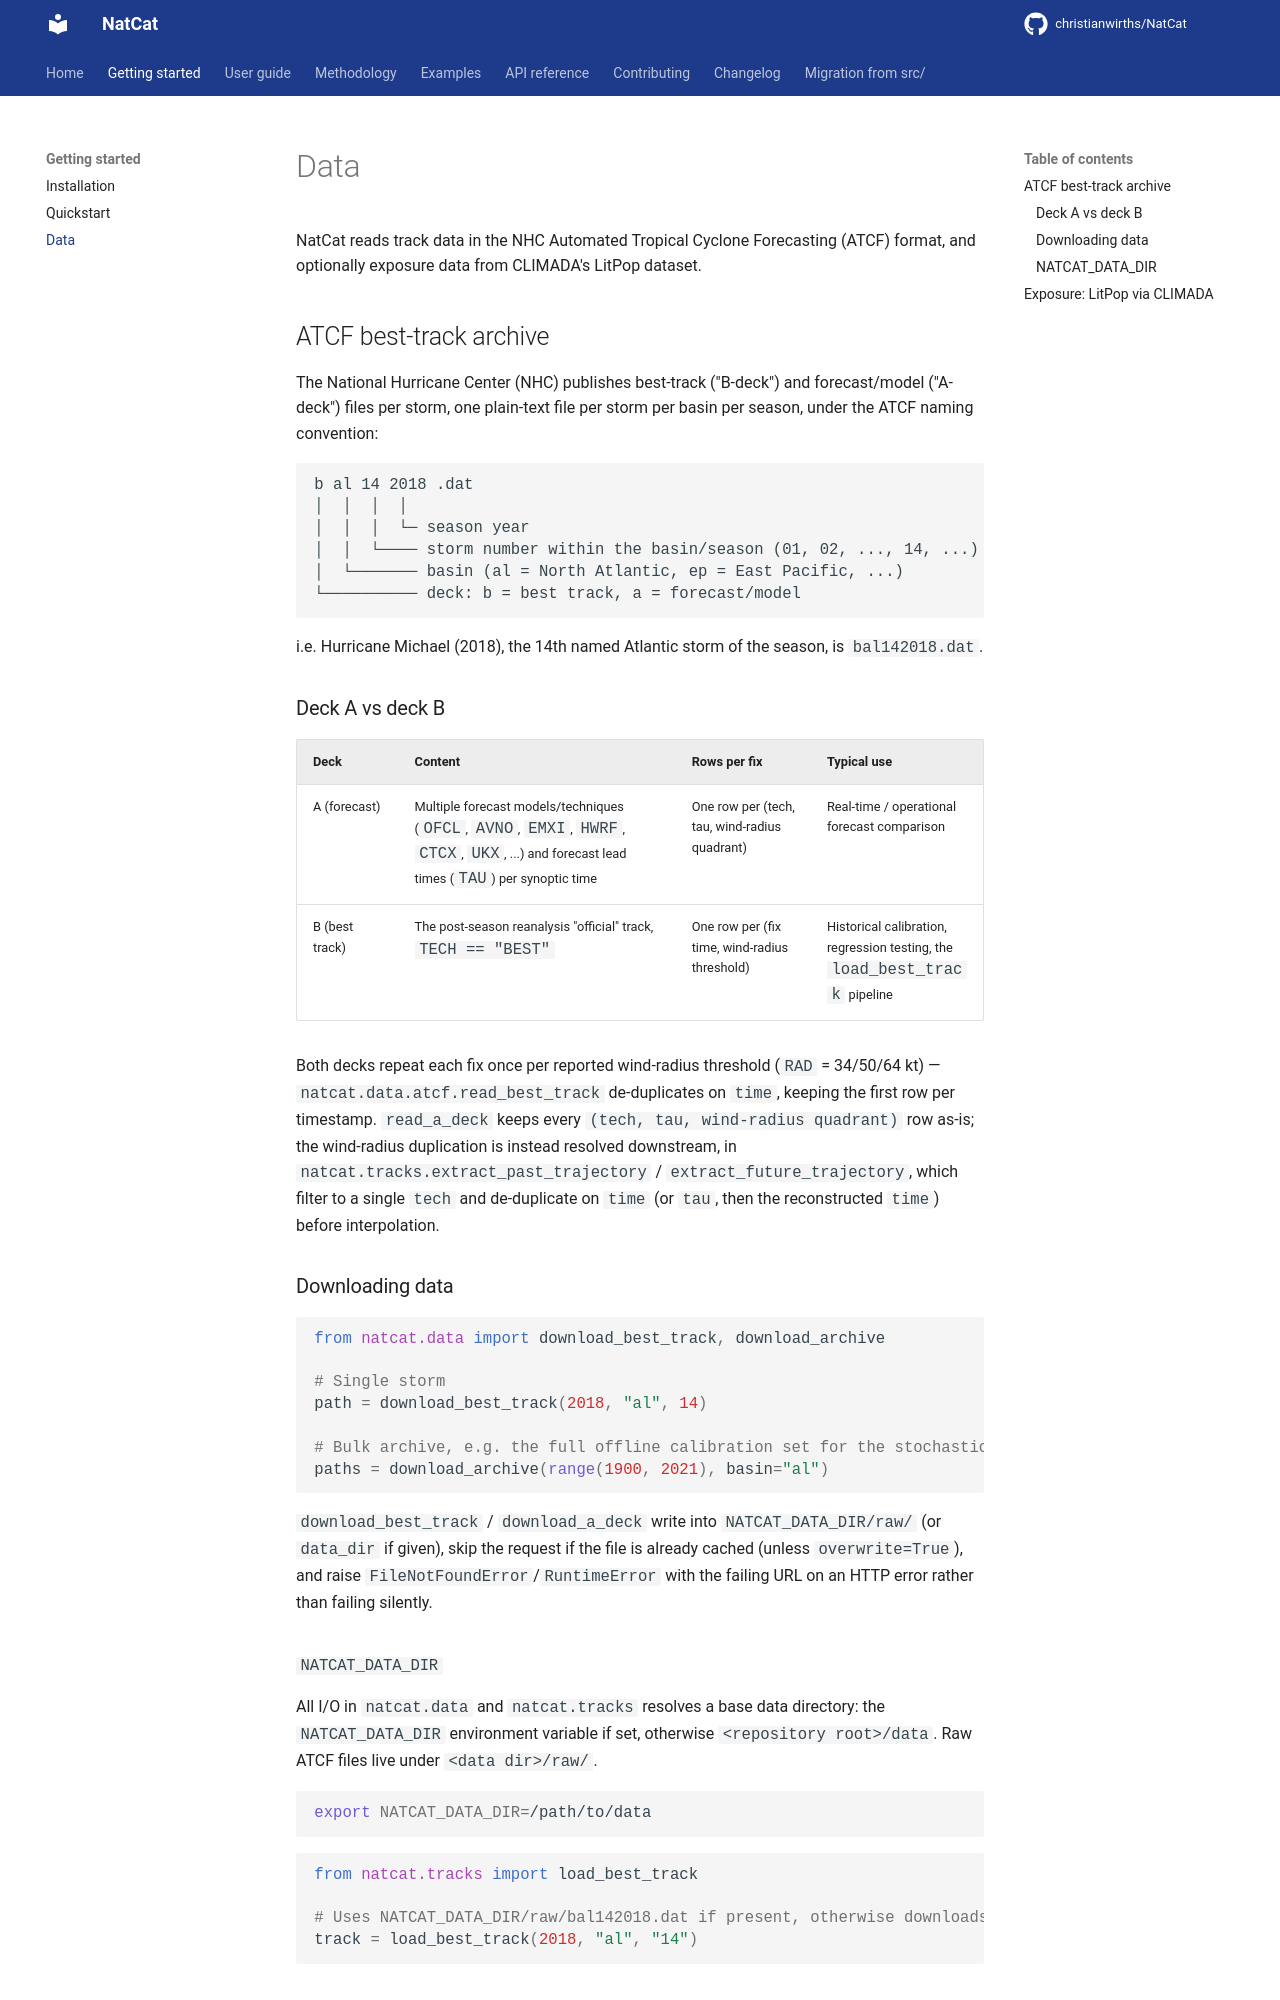

repository: christianwirths/NatCat · page: getting-started/data/index.html · generator: mkdocs

# Data

NatCat reads track data in the NHC Automated Tropical Cyclone Forecasting (ATCF) format, and
optionally exposure data from CLIMADA's LitPop dataset.

## ATCF best-track archive

The National Hurricane Center (NHC) publishes best-track ("B-deck") and forecast/model ("A-deck")
files per storm, one plain-text file per storm per basin per season, under the ATCF naming
convention:

```
b al 14 2018 .dat
│  │  │  │
│  │  │  └─ season year
│  │  └──── storm number within the basin/season (01, 02, ..., 14, ...)
│  └─────── basin (al = North Atlantic, ep = East Pacific, ...)
└────────── deck: b = best track, a = forecast/model
```

i.e. Hurricane Michael (2018), the 14th named Atlantic storm of the season, is `bal142018.dat`.

### Deck A vs deck B

| Deck | Content | Rows per fix | Typical use |
|------|---------|---------------|-------------|
| A (forecast) | Multiple forecast models/techniques (`OFCL`, `AVNO`, `EMXI`, `HWRF`, `CTCX`, `UKX`, ...) and forecast lead times (`TAU`) per synoptic time | One row per (tech, tau, wind-radius quadrant) | Real-time / operational forecast comparison |
| B (best track) | The post-season reanalysis "official" track, `TECH == "BEST"` | One row per (fix time, wind-radius threshold) | Historical calibration, regression testing, the `load_best_track` pipeline |

Both decks repeat each fix once per reported wind-radius threshold (`RAD` = 34/50/64 kt) &#8212;
`natcat.data.atcf.read_best_track` de-duplicates on `time`, keeping the first row per timestamp.
`read_a_deck` keeps every `(tech, tau, wind-radius quadrant)` row as-is; the wind-radius
duplication is instead resolved downstream, in `natcat.tracks.extract_past_trajectory` /
`extract_future_trajectory`, which filter to a single `tech` and de-duplicate on `time` (or
`tau`, then the reconstructed `time`) before interpolation.

### Downloading data

```python
from natcat.data import download_best_track, download_archive

# Single storm
path = download_best_track(2018, "al", 14)

# Bulk archive, e.g. the full offline calibration set for the stochastic model
paths = download_archive(range(1900, 2021), basin="al")
```

`download_best_track` / `download_a_deck` write into `NATCAT_DATA_DIR/raw/` (or `data_dir` if
given), skip the request if the file is already cached (unless `overwrite=True`), and raise
`FileNotFoundError`/`RuntimeError` with the failing URL on an HTTP error rather than failing
silently.

### `NATCAT_DATA_DIR`

All I/O in `natcat.data` and `natcat.tracks` resolves a base data directory: the
`NATCAT_DATA_DIR` environment variable if set, otherwise `<repository root>/data`. Raw ATCF files
live under `<data dir>/raw/`.

```bash
export NATCAT_DATA_DIR=/path/to/data
```

```python
from natcat.tracks import load_best_track

# Uses NATCAT_DATA_DIR/raw/bal142018.dat if present, otherwise downloads it there.
track = load_best_track(2018, "al", "14")
```
